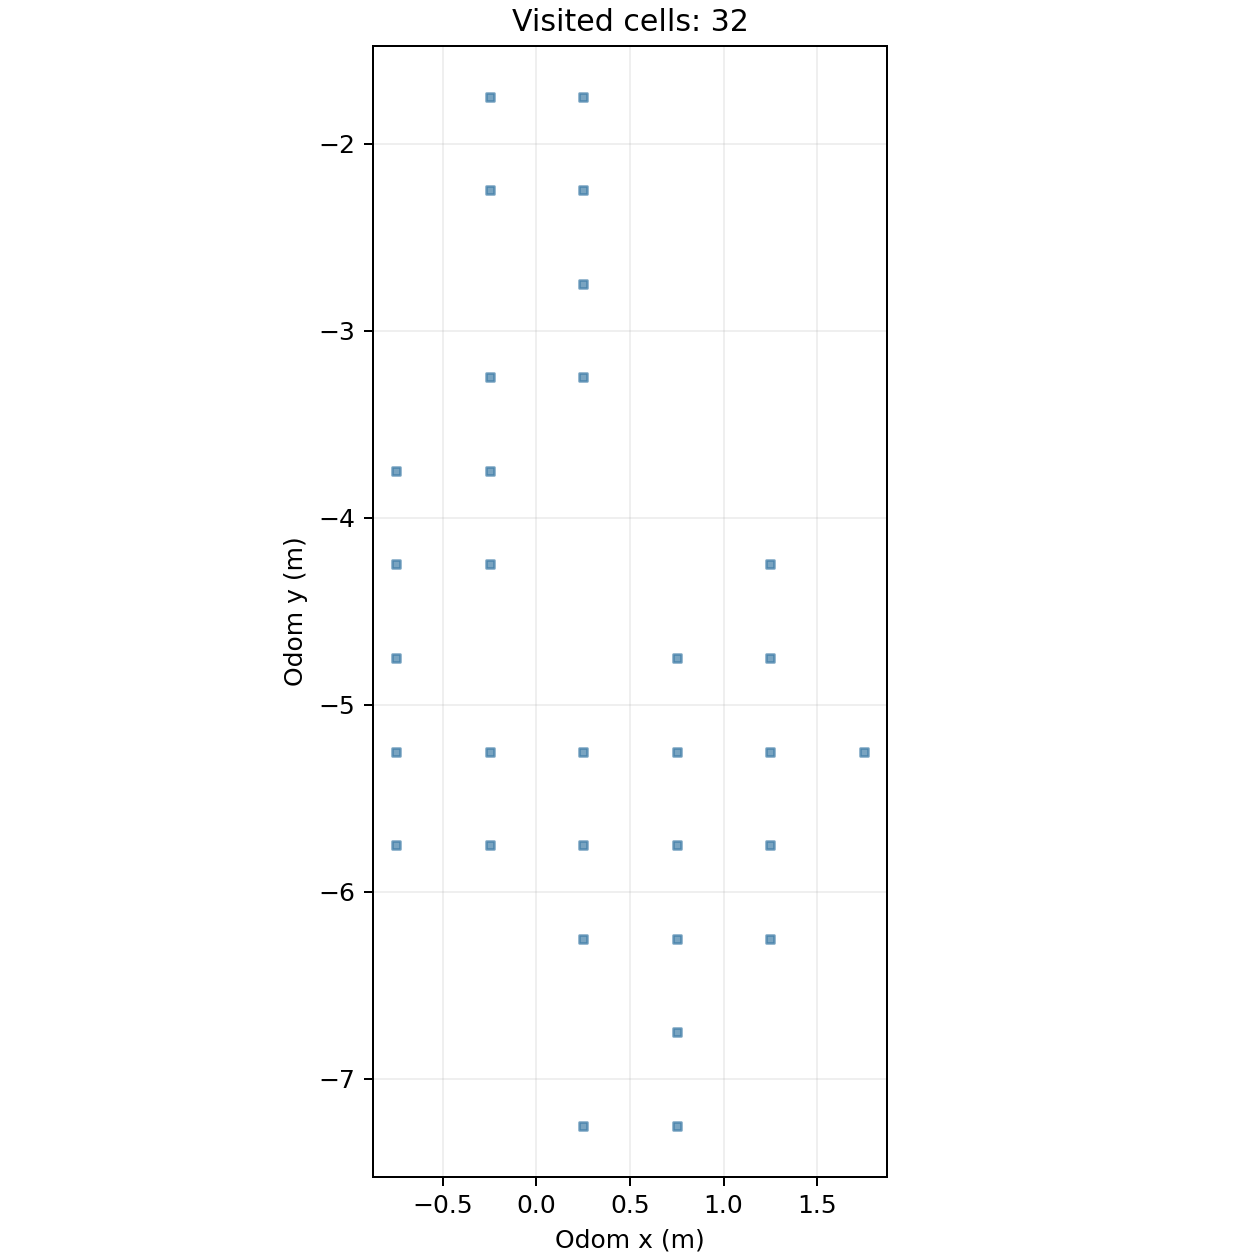

Data behind this chart, as committed beside it:
cell_x, cell_y, center_odom_x_m, center_odom_y_m, first_step, first_elapsed_s, last_step, visit_samples
-2, -12, -0.75, -5.75, 1267, 195.1, 1388, 88
-2, -11, -0.75, -5.25, 1033, 159.1, 1387, 46
-2, -10, -0.75, -4.75, 940, 144.8, 1032, 93
-2, -9, -0.75, -4.25, 917, 141.2, 939, 23
-2, -8, -0.75, -3.75, 862, 132.7, 886, 25
-1, -12, -0.25, -5.75, 1078, 166.1, 2207, 567
-1, -11, -0.25, -5.25, 1045, 161, 2310, 136
-1, -9, -0.25, -4.25, 916, 141.1, 916, 1
-1, -8, -0.25, -3.75, 741, 114.1, 915, 150
-1, -7, -0.25, -3.25, 700, 107.8, 740, 41
-1, -5, -0.25, -2.25, 1, 0.155, 2, 2
-1, -4, -0.25, -1.75, 3, 0.459, 66, 64
0, -15, 0.25, -7.25, 3164, 486.6, 3230, 67
0, -13, 0.25, -6.25, 3493, 537.1, 3529, 37
0, -12, 0.25, -5.75, 1494, 229.9, 3492, 498
0, -11, 0.25, -5.25, 2311, 355.6, 2340, 30
0, -7, 0.25, -3.25, 356, 54.8, 699, 247
0, -6, 0.25, -2.75, 324, 49.84, 620, 129
0, -5, 0.25, -2.25, 163, 25.05, 323, 161
0, -4, 0.25, -1.75, 67, 10.29, 162, 96
1, -15, 0.75, -7.25, 2978, 458, 3256, 212
1, -14, 0.75, -6.75, 2687, 413.3, 3272, 100
1, -13, 0.75, -6.25, 2571, 395.5, 3552, 371
1, -12, 0.75, -5.75, 2561, 394, 3729, 196
1, -11, 0.75, -5.25, 2341, 360.2, 4397, 360
1, -10, 0.75, -4.75, 4398, 676.2, 4418, 21
2, -13, 1.25, -6.25, 3553, 546.4, 3604, 52
2, -12, 1.25, -5.75, 2501, 384.8, 3846, 254
2, -11, 1.25, -5.25, 2496, 384, 4259, 195
2, -10, 1.25, -4.75, 4419, 679.5, 4494, 76
2, -9, 1.25, -4.25, 4495, 691.2, 4682, 188
3, -11, 1.75, -5.25, 3870, 595.1, 4242, 156
